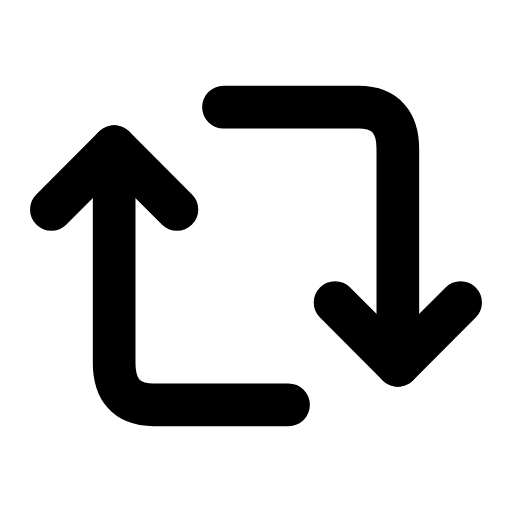
t = 0.00 s
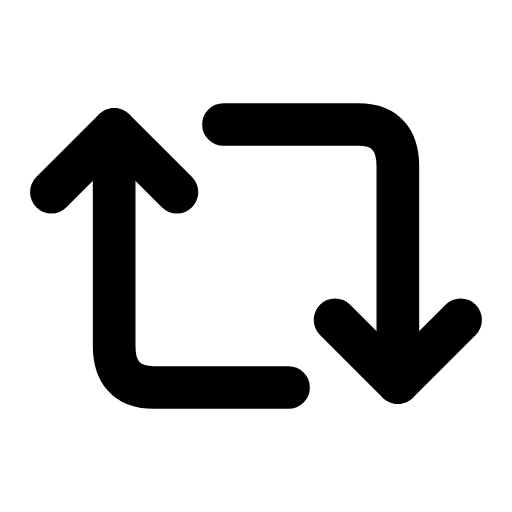
t = 0.31 s
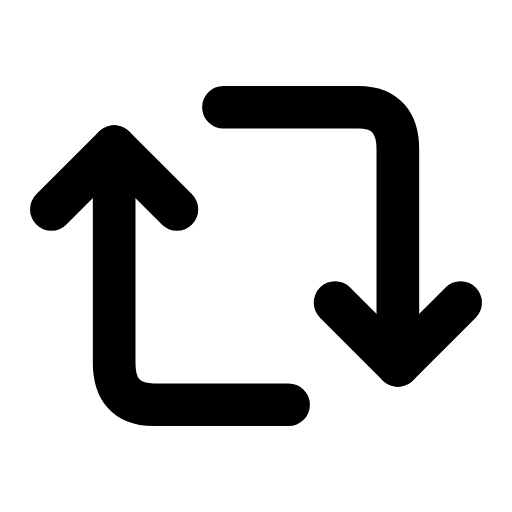
t = 0.63 s
t = 0.93 s: frame unchanged from t = 0.00 s, image omitted
t = 1.25 s: frame unchanged from t = 0.00 s, image omitted
t = 1.58 s: frame unchanged from t = 0.00 s, image omitted

The animated SVG that drew these frames (rendered in a browser with its animation timeline set to each time). Animation: 2 SMIL elements (animateTransform=2); one cycle of 1.90 s, repeats indefinitely.

<svg xmlns="http://www.w3.org/2000/svg" width="24" height="24" viewBox="0 0 24 24" fill="none"><g transform="translate(-1.08 -1.08) scale(1.09)"><g><animateTransform attributeName="transform" type="translate" values="0 0;0 0;0 -0.9;0 0;0 0;0 0;0 0;0 -0.9;0 0;0 0;0 0" keyTimes="0;0.135;0.2475;0.36;0.45;0.6;0.66;0.735;0.81;0.9;1" dur="1.9s" repeatCount="indefinite" calcMode="spline" keySplines="0.16 1 0.3 1;0.16 1 0.3 1;0.16 1 0.3 1;0.16 1 0.3 1;0.16 1 0.3 1;0.16 1 0.3 1;0.16 1 0.3 1;0.16 1 0.3 1;0.16 1 0.3 1;0.16 1 0.3 1"/><path stroke="currentColor" stroke-width="1.835" stroke-linecap="round" stroke-linejoin="round" fill="none" d="M13.4 18.4L7.6 18.4C6.4 18.4 5.9 17.7 5.9 16.6L5.9 7.3"></path><path stroke="currentColor" stroke-width="1.835" stroke-linecap="round" stroke-linejoin="round" fill="none" d="M3.2 10L5.9 7.3L8.6 10"></path></g><g><animateTransform attributeName="transform" type="translate" values="0 0;0 0;0 0.9;0 0;0 0;0 0;0 0;0 0.9;0 0;0 0;0 0" keyTimes="0;0.135;0.2475;0.36;0.45;0.6;0.66;0.735;0.81;0.9;1" dur="1.9s" repeatCount="indefinite" calcMode="spline" keySplines="0.16 1 0.3 1;0.16 1 0.3 1;0.16 1 0.3 1;0.16 1 0.3 1;0.16 1 0.3 1;0.16 1 0.3 1;0.16 1 0.3 1;0.16 1 0.3 1;0.16 1 0.3 1;0.16 1 0.3 1"/><path stroke="currentColor" stroke-width="1.835" stroke-linecap="round" stroke-linejoin="round" fill="none" d="M10.6 5.6L16.4 5.6C17.6 5.6 18.1 6.3 18.1 7.4L18.1 16.7"></path><path stroke="currentColor" stroke-width="1.835" stroke-linecap="round" stroke-linejoin="round" fill="none" d="M15.4 14L18.1 16.7L20.8 14"></path></g></g></svg>
